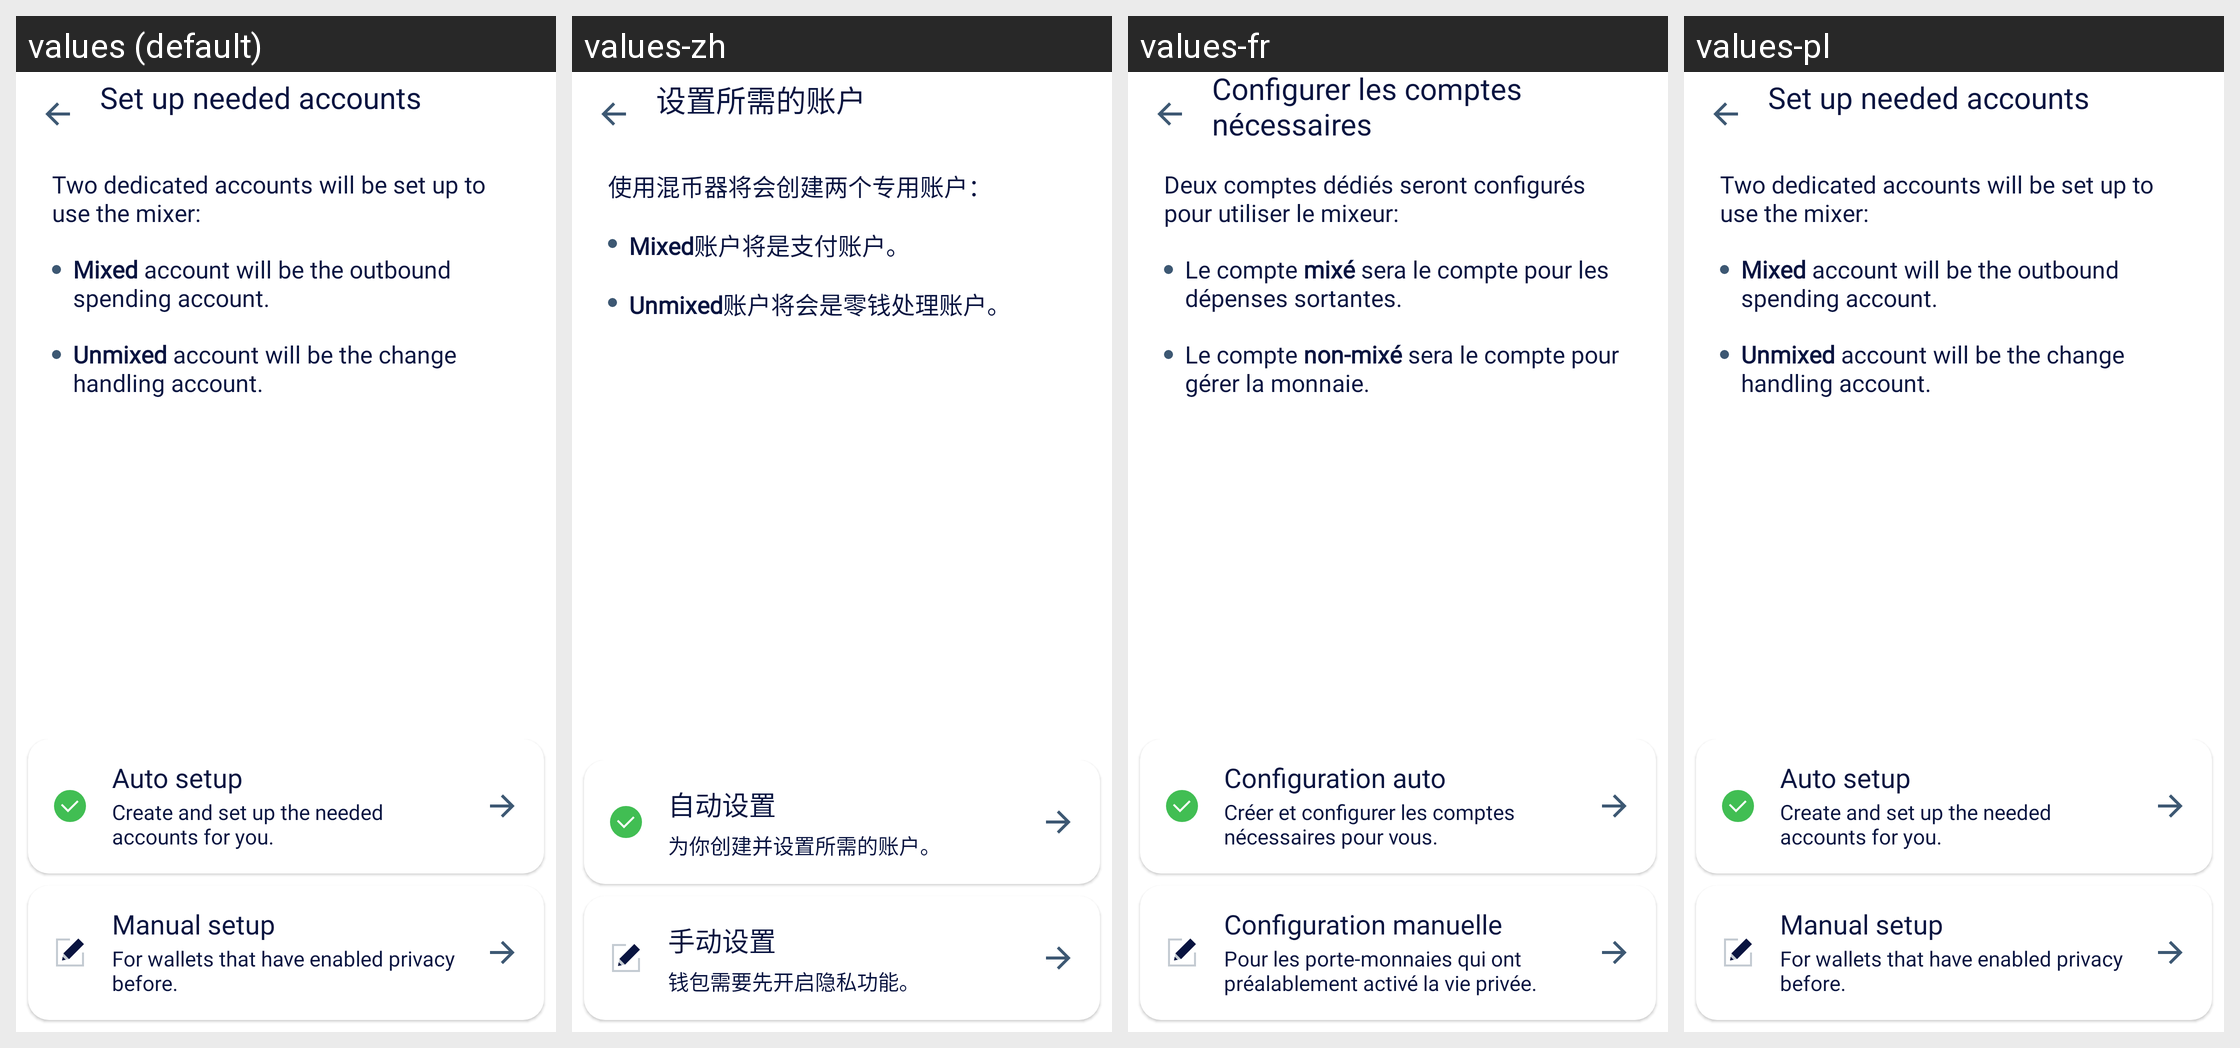

The same Android screen rendered under several of its app's locales, left to right. List the strings drawn on it with the default value and each locale's translation.
Android screen res/layout/activity_setup_mixer_accounts.xml rendered under 4 locales, left to right: values (default), values-zh, values-fr, values-pl. Device: Nexus 5 (rendered at 1080×1920; each locale shown at half size, 540×960, under a caption strip naming it); theme AppTheme.NoActionBar.
Other locales in the repository, not shown: values-es, values-pt, values-ru, values-ru-rRU, values-vi.
Strings drawn on this screen, with the default value and each locale's value (text and hints the layout hard-codes, and strings that could not be matched under every locale, appear in the picture but are not listed):

set_up_needed_accounts
  values: Set up needed accounts
  values-zh: 设置所需的账户
  values-fr: Configurer les comptes nécessaires
  values-pl: Set up needed accounts  [not translated; the default value is used]

setup_mixer_account_desc
  values: Two dedicated accounts will be set up to use the mixer:
  values-zh: 使用混币器将会创建两个专用账户：
  values-fr: Deux comptes dédiés seront configurés pour utiliser le mixeur:
  values-pl: Two dedicated accounts will be set up to use the mixer:  [not translated; the default value is used]

setup_mixer_account_bullet_1
  values: Mixed account will be the outbound spending account.
  values-zh: Mixed账户将是支付账户。
  values-fr: Le compte mixé sera le compte pour les dépenses sortantes.
  values-pl: Mixed account will be the outbound spending account.  [not translated; the default value is used]

setup_mixer_account_bullet_2
  values: Unmixed account will be the change handling account.
  values-zh: Unmixed账户将会是零钱处理账户。
  values-fr: Le compte non-mixé sera le compte pour gérer la monnaie.
  values-pl: Unmixed account will be the change handling account.  [not translated; the default value is used]

auto_setup
  values: Auto setup
  values-zh: 自动设置
  values-fr: Configuration auto
  values-pl: Auto setup  [not translated; the default value is used]

auto_setup_desc
  values: Create and set up the needed accounts for you.
  values-zh: 为你创建并设置所需的账户。
  values-fr: Créer et configurer les comptes nécessaires pour vous.
  values-pl: Create and set up the needed accounts for you.  [not translated; the default value is used]

manual_setup
  values: Manual setup
  values-zh: 手动设置
  values-fr: Configuration manuelle
  values-pl: Manual setup  [not translated; the default value is used]

manual_setup_desc
  values: For wallets that have enabled privacy before.
  values-zh: 钱包需要先开启隐私功能。
  values-fr: Pour les porte-monnaies qui ont préalablement activé la vie privée.
  values-pl: For wallets that have enabled privacy before.  [not translated; the default value is used]
